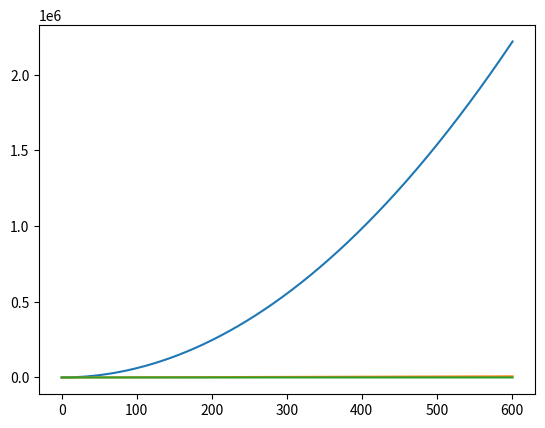

The matplotlib source for this figure:
import matplotlib.pyplot as plt
import numpy as np

"""
This will contain the equations needed for my three plots:
position v time
velocity v time
acceleration v time
mass v time (data allowing)
"""

# some constants (will eventually be moved to a text file)
# Saturn V
mass_saturn = 2800000  # kg
thrust_saturn = 34500000  # N
# Falcon 9
mass_falcon = 540054  # kg
thrust_falcon = 7607000  # N
# SLS Block 1
mass_block = 26082156  # kg
thrust_block = 3991613  # N  !!! fact check this !!!

time_range = np.arange(0, 601, 0.1)


def total_mass():
    rocket_mass_array = [mass_saturn, mass_falcon, mass_block]
    payload = 8300  # kg, the largest payload possible that can be used by all three rockets
    collective_mass = payload + rocket_mass_array[0]
    return collective_mass


def saturn_rocket_simulation(collective_mass):
    thrust_array = [thrust_saturn, thrust_falcon, thrust_block]
    time = 0
    dm = 0.1  # change in mass
    gravity = 9.81  # m/s/s
    initial_velocity = 0
    position_array = []
    velocity_array = []
    acceleration_array = []
    for t in time_range:
        position = initial_velocity * (time+t) + (1 / 2) * \
                   ((thrust_array[0] - gravity) / (collective_mass - dm)) * (time+t) ** 2
        velocity = (thrust_array[0] - gravity) / (collective_mass - dm) * (time+t)
        acceleration = (thrust_array[0] - (collective_mass - dm) * gravity) / (collective_mass - dm)
        position_array.append(position)
        velocity_array.append(velocity)
        acceleration_array.append(acceleration)
        collective_mass = collective_mass - dm
    return position_array, velocity_array, acceleration_array
   # position = initial_velocity * time + (1 / 2) * ((thrust_array[i] - gravity) / (collective_mass - dm)) * time ** 2
   # velocity = (thrust_array[i] - gravity) / (collective_mass - dm) * time
   # acceleration = (thrust_array[i] - (collective_mass - dm) * gravity) / (collective_mass - dm)
    #position_array.append(position)
    #velocity_array.append(velocity)
    #acceleration_array.append(acceleration)
    #time = time + dt
   # collective_mass = collective_mass - dm
   # return position_array, velocity_array, acceleration_array


# print(saturn_rocket_simulation(total_mass())[0])
#print(saturn_rocket_simulation(total_mass())[1])
# print(saturn_rocket_simulation(total_mass())[2])


# position plot
plt.plot(time_range, saturn_rocket_simulation(total_mass())[0])
plt.show()

# velocity plot
plt.plot(time_range, saturn_rocket_simulation(total_mass())[1])
plt.show()

# acceleration plot
plt.plot(time_range, saturn_rocket_simulation(total_mass())[2])
plt.show()


#  Draft code comments
#
# Does the code run without error?
# yes, it ran without error
# If any error occurs, can you suggest a potential fix?
# N/A
# How understandable is the output of the code?
# To find the force in Newtons from its displacement
# Point out any parts you do not understand.
# On line 28 why did they put kg in the comment instead of the code itself
# How readable is the code itself?
# There are comments spread throughput to inform us what they were trying to conclude.
# Say where formatting or commenting would make the code more readable or where PEP-8 is violated.
# Commenting was used often, it helps the reader to understand why the number seen is there.
# How clearly do the code comments describe the problem it is trying to solve?
# The code comments are really well thought out.
# Identify places that would benefit from a clearer comment.
# Line 21, could use a clearer comment because it states that the thrust block should be double checked, they could say (has been checked)
# How clearly do the variable names relate to the concepts they concretize?
# Variable names are well thought out and are not similar to other names in its catagory
# Point out any variables you don't recognize, and/or suggest better names. Check for PEP-8 compliance.
# They used thrust, collective, and mass for the three different rockets. It is pretty simple naming
# How well does the range of variables capture the problem described?
# The objects are so large... being planets and rockets that the range of variables are fairly similar
# Identify extraneous regions that could be left out or important regions that should be included.
# The code is small and only uses 51 lines, keeping it simple helps to keep track of information
# To what degree does the script follow a functional programming paradigm, packaging all major components of the script
# into separately defined functions that pass information among them in a small number of lines? Identify ways in which
# the functionalization of the code could be improved.
# The plots from the code seem kinda basic, although it is a rough version, it will look better in the future
# How clearly do the visualizations show the solutions to the problem?
# There are three seperate graphs that are produced. if graphs were to be titled and labeled, it may be easier to read
# Say if there is extraneous whitespace or the co-domain or domain of the data should be changed or any other ways the
# visualizations could be more effective
# The scale for the images seems to be ok as the line ends at both ends of the page. the only thing I would
#  add would be titles and x/ylabels
